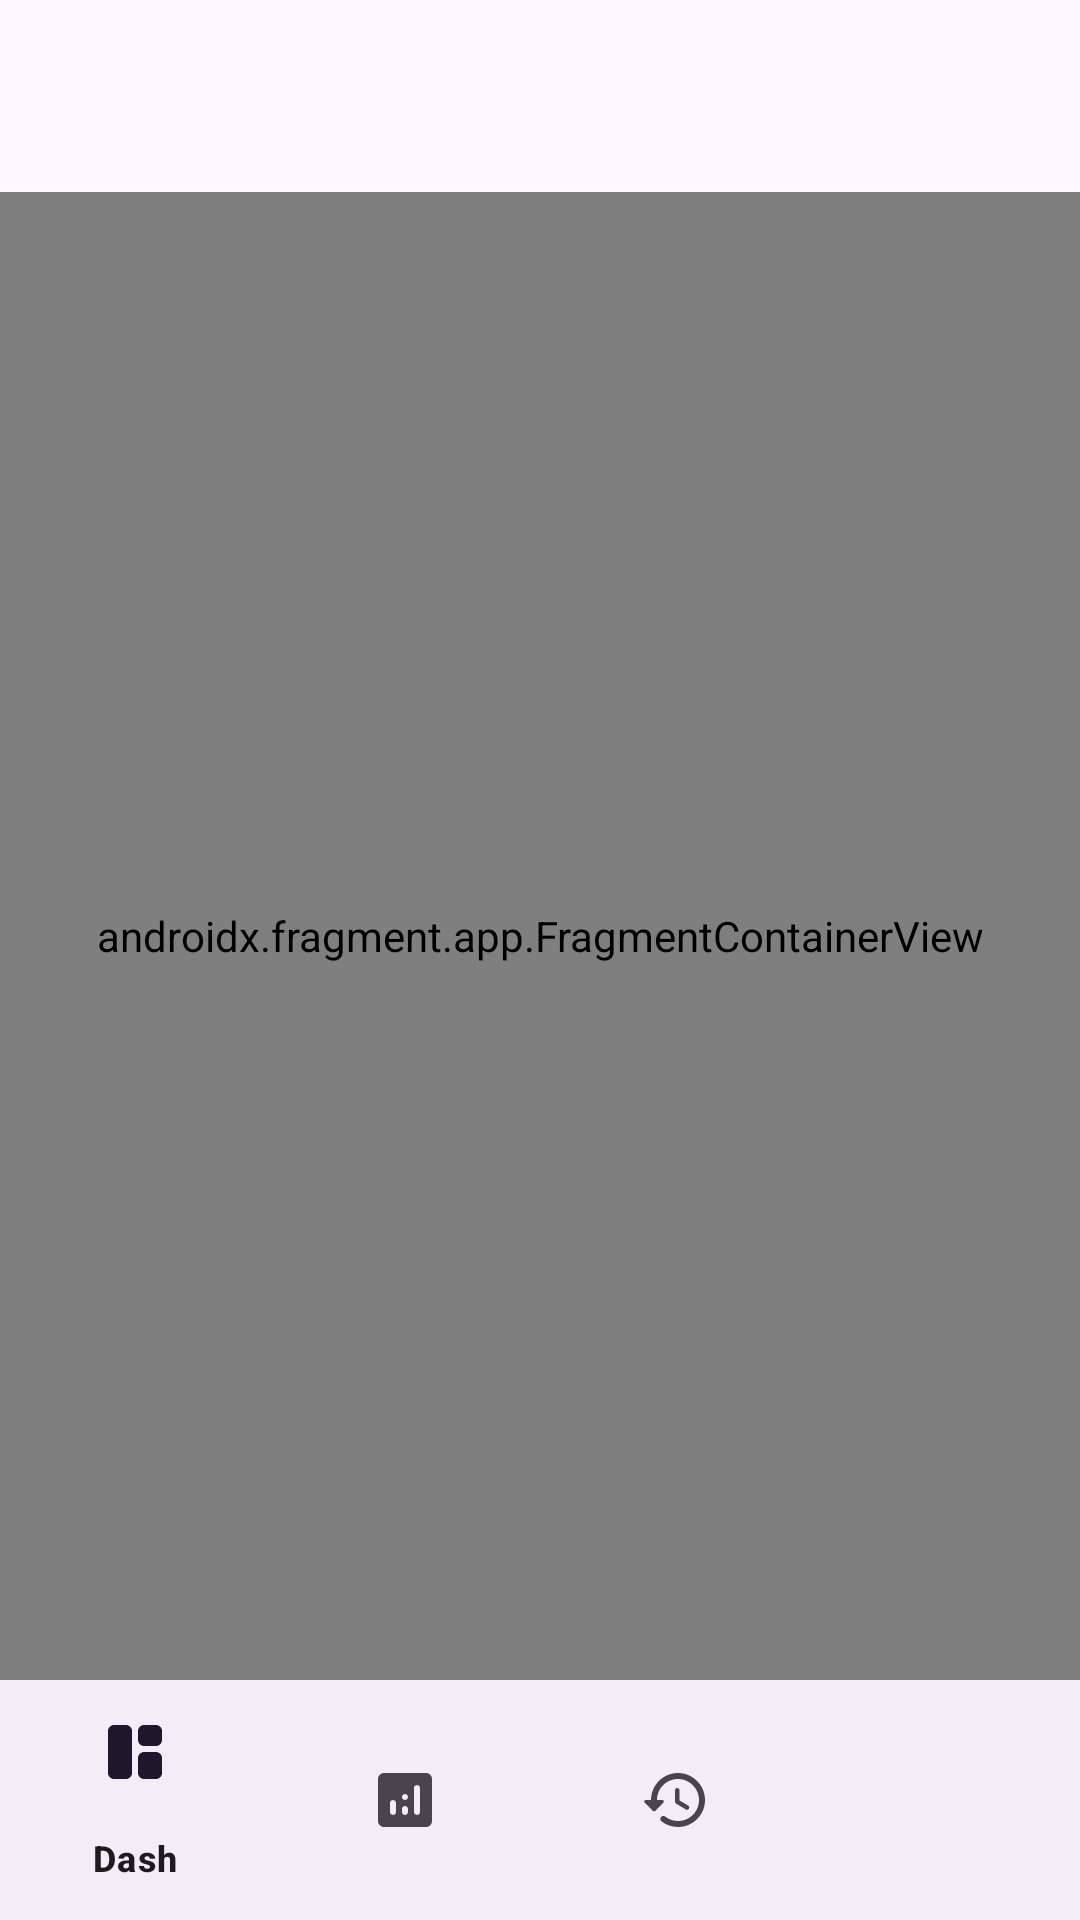

Here is an Android app screen rendered from its layout file. Give the layout XML and the strings, colors and styles it references.
<!-- AndroidManifest.xml: application theme Theme.CreditCardMovementsLog -->
<!-- res/layout/activity_nav_host.xml -->
<?xml version="1.0" encoding="utf-8"?>
<androidx.constraintlayout.widget.ConstraintLayout xmlns:android="http://schemas.android.com/apk/res/android"
    xmlns:app="http://schemas.android.com/apk/res-auto"
    xmlns:tools="http://schemas.android.com/tools"
    android:id="@+id/main"
    android:layout_width="match_parent"
    android:layout_height="match_parent"
    tools:context=".ui.navHost.NavHostActivity">

    <com.google.android.material.appbar.AppBarLayout
        android:id="@+id/appBarLayout"
        android:layout_width="match_parent"
        android:layout_height="wrap_content"
        app:layout_constraintTop_toTopOf="parent">

        <androidx.appcompat.widget.Toolbar
            android:id="@+id/toolbar"
            android:layout_width="match_parent"
            android:layout_height="wrap_content"
            android:theme="@style/ThemeOverlay.AppCompat.Light"
            app:popupTheme="@style/ThemeOverlay.AppCompat.Dark" />
    </com.google.android.material.appbar.AppBarLayout>

    <androidx.fragment.app.FragmentContainerView
        android:id="@+id/nav_host_fragment"
        android:name="androidx.navigation.fragment.NavHostFragment"
        android:layout_width="match_parent"
        android:layout_height="0dp"
        app:defaultNavHost="true"
        app:layout_constraintBottom_toTopOf="@id/bottomNavigation"
        app:layout_constraintTop_toBottomOf="@id/appBarLayout"
        app:navGraph="@navigation/nav_host_navigation" />

    <com.google.android.material.bottomnavigation.BottomNavigationView
        android:id="@+id/bottomNavigation"
        android:layout_width="match_parent"
        android:layout_height="wrap_content"
        app:layout_constraintBottom_toBottomOf="parent"
        app:menu="@menu/bottom_navigation_menu" />
</androidx.constraintlayout.widget.ConstraintLayout>
<!-- resources referenced by this layout -->
<resources>
  <style name="Theme.CreditCardMovementsLog" parent="Base.Theme.CreditCardMovementsLog" />
  <style name="Base.Theme.CreditCardMovementsLog" parent="Theme.Material3.DayNight.NoActionBar">
          
          
      </style>
</resources>
